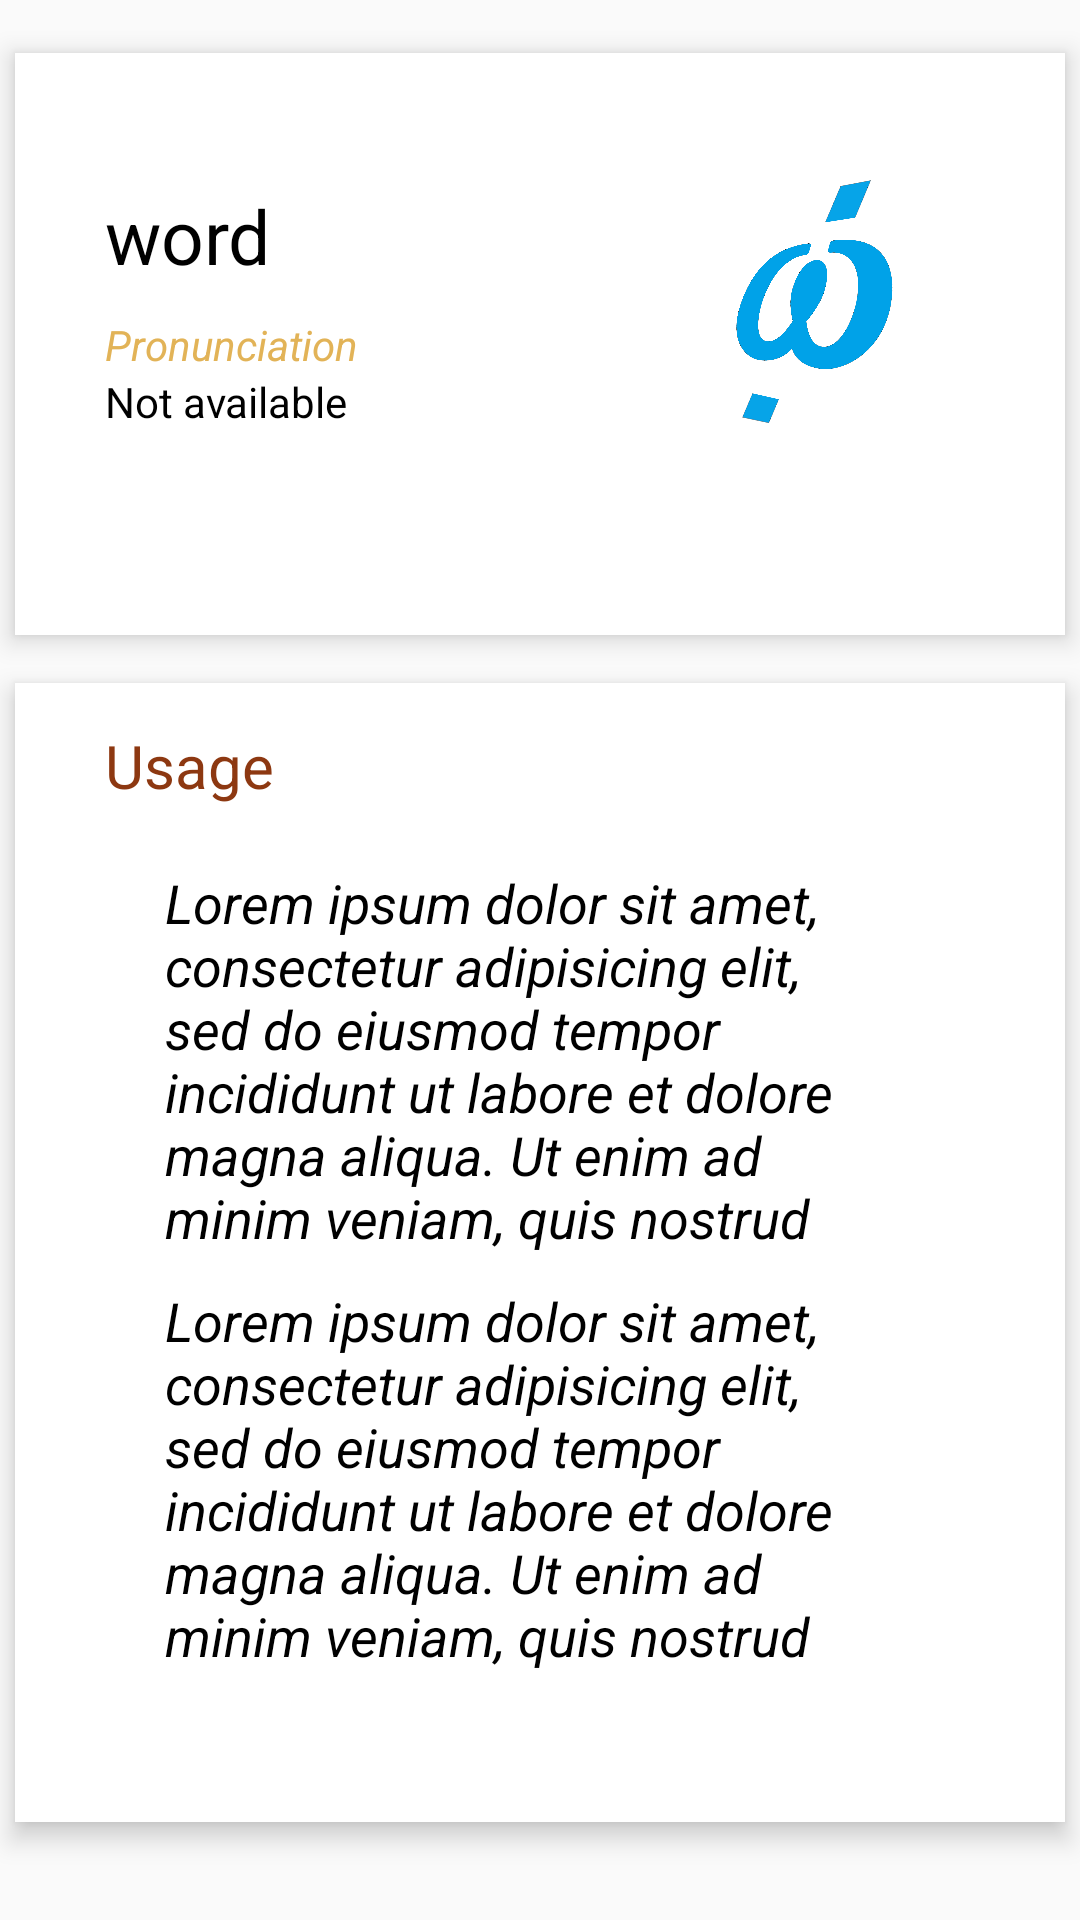

Here is an Android app screen rendered from its layout file. Give the layout XML and the strings, colors and styles it references.
<!-- AndroidManifest.xml: activity theme AppTheme -->
<!-- res/layout/word_detail.xml -->
<?xml version="1.0" encoding="utf-8"?>
<FrameLayout xmlns:android="http://schemas.android.com/apk/res/android"
             xmlns:card_view="http://schemas.android.com/apk/res-auto"
             android:layout_width="match_parent"
                android:layout_height="match_parent"
            android:background="@color/dark_gray">

    <android.support.v7.widget.CardView xmlns:android="http://schemas.android.com/apk/res/android"
                                        android:id="@+id/card_view2"
                                        xmlns:card_view="http://schemas.android.com/apk/res-auto"
                                        android:layout_width="match_parent"
                                        android:layout_height="wrap_content"
                                        android:layout_marginTop="220sp"
                                        card_view:cardBackgroundColor="@color/white"
                                        card_view:cardUseCompatPadding="true"
                                        card_view:contentPaddingBottom="50dp"
                                        card_view:contentPaddingTop="4dp"
                                        card_view:cardCornerRadius="0sp"
                                        card_view:cardElevation="5sp"


        >


    <RelativeLayout
        android:layout_width="wrap_content"
        android:layout_height="wrap_content"
        android:layout_marginTop="10sp"

        >





        <TextView
            android:layout_width="wrap_content"
            android:layout_height="wrap_content"
            android:text="Usage"
            android:id="@+id/usage"
            android:layout_marginLeft="30sp"
            android:textSize="20dp"
            android:textColor="@color/light_brown"


            />


        <TextView
            android:layout_width="wrap_content"
            android:layout_height="wrap_content"
            android:text="Lorem ipsum dolor sit amet, consectetur adipisicing elit, sed do eiusmod tempor incididunt ut labore et dolore magna aliqua. Ut enim ad minim veniam, quis nostrud exercitation ullamco laboris nisi ut aliquip ex ea commodo consequat."
            android:layout_marginTop="20sp"
            android:layout_below="@+id/usage"
            android:layout_marginLeft="50sp"
            android:maxLines="6"
            android:textColor="@android:color/black"
            android:id="@+id/u1"
            android:textStyle="italic"
            android:layout_marginRight="50sp"
            android:textSize="18dp"

            />

        <TextView
            android:layout_width="wrap_content"
            android:layout_height="wrap_content"
            android:text="Lorem ipsum dolor sit amet, consectetur adipisicing elit, sed do eiusmod tempor incididunt ut labore et dolore magna aliqua. Ut enim ad minim veniam, quis nostrud exercitation ullamco laboris nisi ut aliquip ex ea commodo consequat."
            android:layout_marginTop="10sp"
            android:maxLines="6"
            android:id="@+id/u2"
            android:textColor="@android:color/black"
            android:layout_below="@+id/u1"
            android:layout_marginLeft="50sp"
            android:layout_marginRight="50sp"
            android:textStyle="italic"

            android:textSize="18dp"

            />






    </RelativeLayout>
    </android.support.v7.widget.CardView>

    <android.support.v7.widget.CardView
        android:id="@+id/card_view"
        android:layout_width="match_parent"
                                        android:layout_height="wrap_content"
                                        android:layout_marginTop="10sp"

                                        card_view:cardBackgroundColor="@color/white"
                                        card_view:cardUseCompatPadding="true"
                                        card_view:contentPaddingBottom="50dp"
                                        card_view:contentPaddingTop="4dp"
                                        card_view:cardCornerRadius="0sp"
                                        card_view:cardElevation="5sp"


        >





    <RelativeLayout
        android:layout_width="wrap_content"
        android:layout_height="wrap_content">


        <TextView
            android:layout_width="wrap_content"
            android:layout_height="wrap_content"
            android:layout_marginTop="40sp"
            android:id="@+id/word_det"
            android:layout_marginLeft="30sp"
            android:text="word"
            android:textSize="25sp"
            android:textColor="@android:color/black"
            />


        <TextView
            android:layout_width="wrap_content"
            android:layout_height="wrap_content"
            android:layout_below="@+id/word_det"
            android:layout_marginTop="10sp"
            android:layout_marginLeft="30sp"
            android:text="Pronunciation"
            android:id="@+id/pro_title"
            android:textStyle="italic"
            android:textColor="@color/beige"

            />


        <TextView
            android:layout_width="wrap_content"
            android:layout_height="wrap_content"
            android:layout_below="@+id/pro_title"
            android:layout_marginTop="0sp"
            android:layout_marginLeft="30sp"
            android:text="Not available"
            android:id="@+id/pro"
            android:textColor="@android:color/black"
            />

        <ImageView
            android:layout_width="120sp"
            android:layout_height="120sp"
            android:layout_toRightOf="@+id/word_det"
            android:layout_marginLeft="120sp"
            android:layout_marginTop="20sp"
            android:src="@drawable/wordslashfin"/>

    </RelativeLayout>


    </android.support.v7.widget.CardView>


</FrameLayout>
<!-- resources referenced by this layout -->
<resources>
  <color name="beige">#e2b357</color>
  <color name="light_brown">#8d3811</color>
  <color name="white">#ffffff</color>
  <!-- drawable wordslashfin: png bitmap (drawable, 50999 bytes) -->
  <style name="AppTheme" parent="Theme.AppCompat.Light.DarkActionBar">
          
          <item name="colorPrimary">#2c0c04</item>
          <item name="colorPrimaryDark">#8d3811</item>
          <item name="colorAccent">#e2b357</item>
      </style>
</resources>
